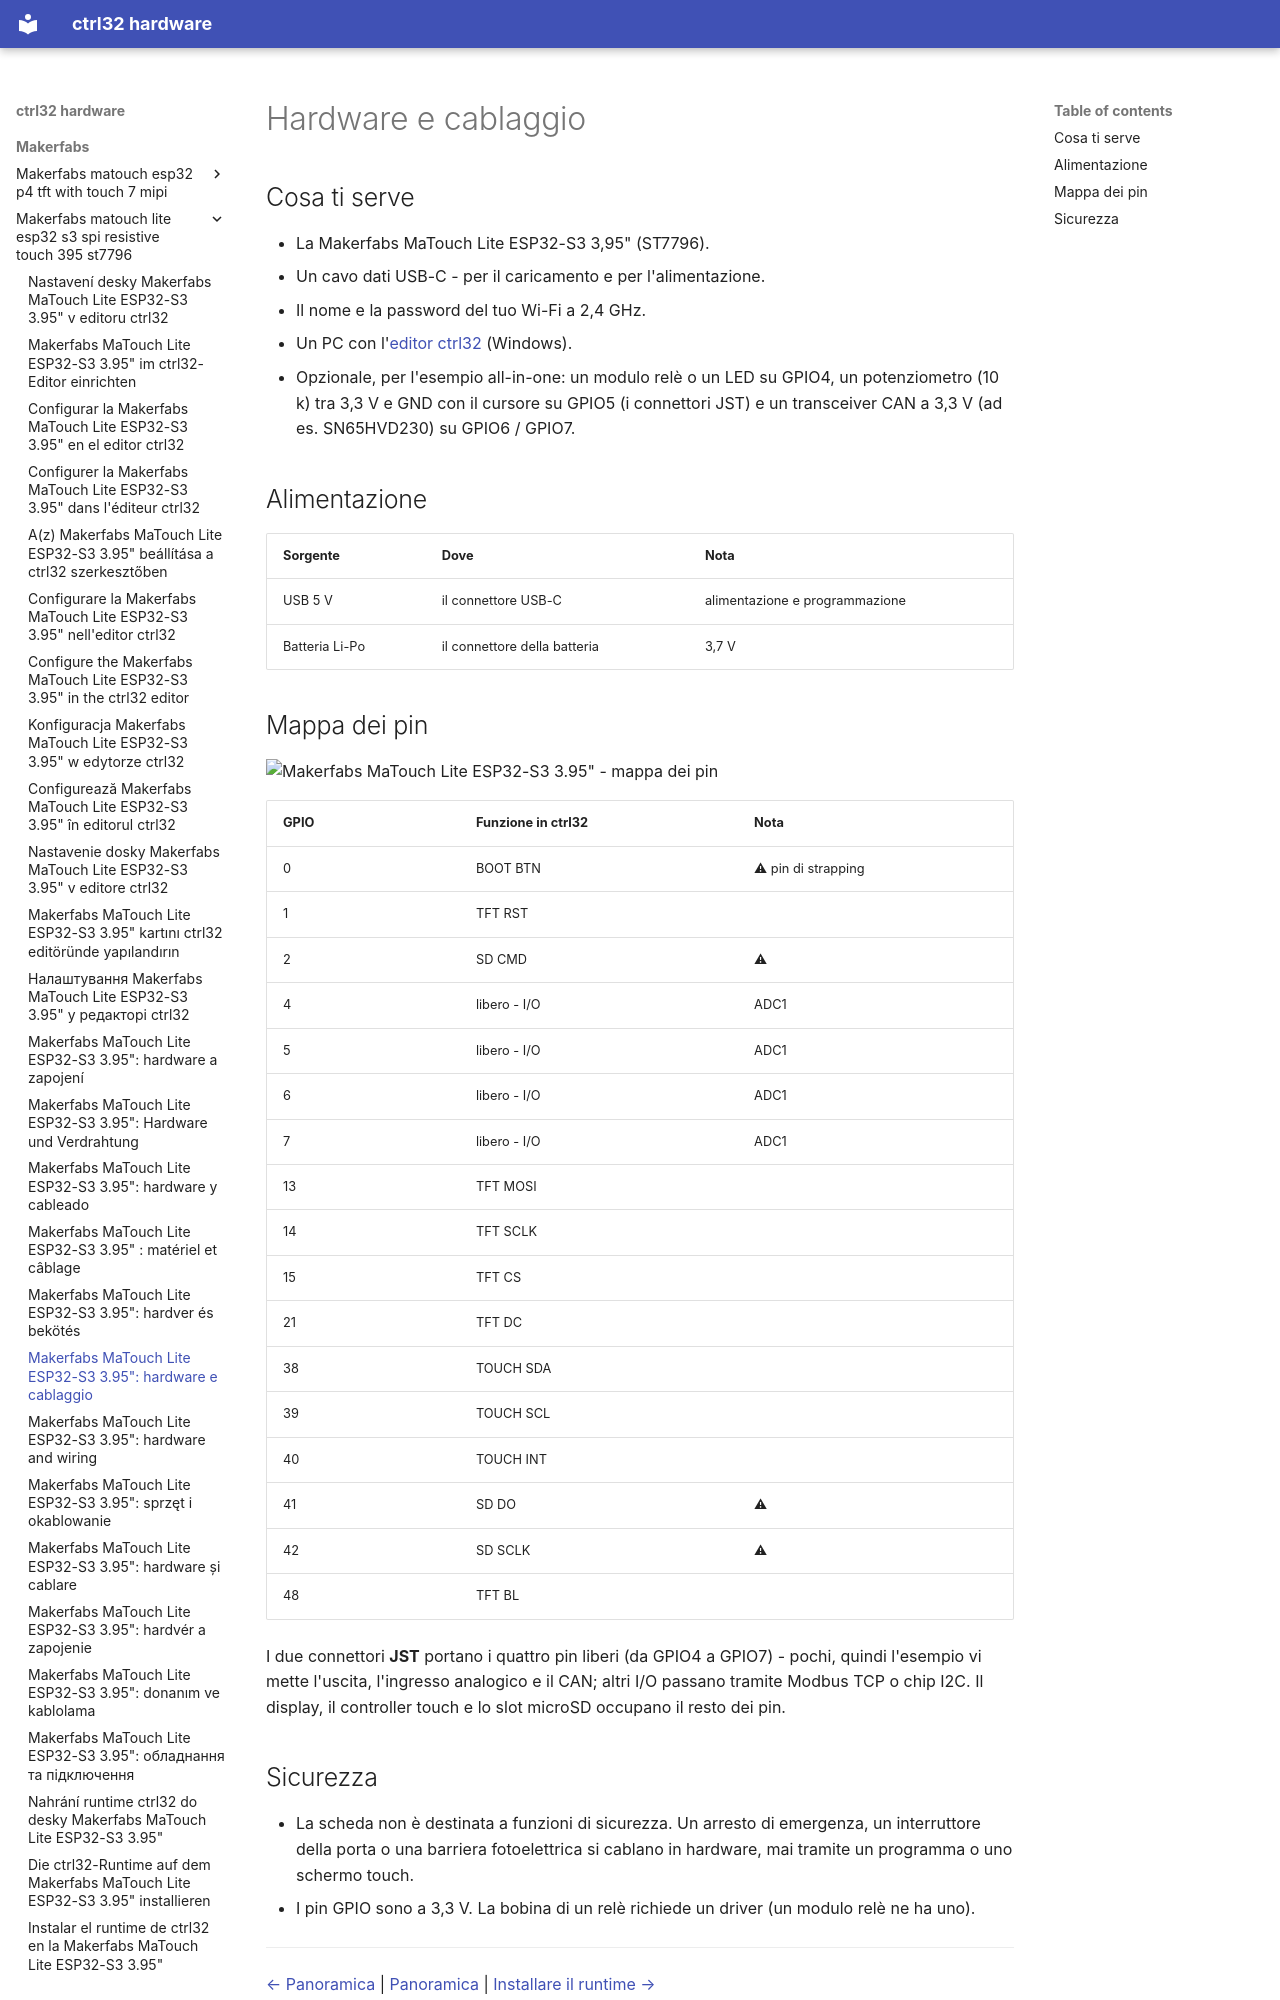

repository: ctrl32/hardware · page: makerfabs/makerfabs-matouch-lite-esp32-s3-spi-resistive-touch-395-st7796/hardware.it/index.html · generator: mkdocs

---
title: 'Makerfabs MaTouch Lite ESP32-S3 3.95": hardware e cablaggio'
slug: hardware
sidebar_position: 20
image: pinout/pinout.png
image_alt: Makerfabs MaTouch Lite ESP32-S3 3.95" - mappa dei pin
tags:
- esp32-s3
- display
- touch
- hmi
- wifi
- makerfabs
---

# Hardware e cablaggio

## Cosa ti serve

- La Makerfabs MaTouch Lite ESP32-S3 3,95" (ST7796).
- Un cavo dati USB-C - per il caricamento e per l'alimentazione.
- Il nome e la password del tuo Wi-Fi a 2,4 GHz.
- Un PC con l'[editor ctrl32](https://ctrl32.com/download/) (Windows).
- Opzionale, per l'esempio all-in-one: un modulo relè o un LED su GPIO4, un potenziometro (10 k) tra 3,3 V e GND con il cursore su GPIO5 (i connettori JST) e un transceiver CAN a 3,3 V (ad es. SN65HVD230) su GPIO6 / GPIO7.

## Alimentazione

| Sorgente | Dove | Nota |
|---|---|---|
| USB 5 V | il connettore USB-C | alimentazione e programmazione |
| Batteria Li-Po | il connettore della batteria | 3,7 V |

## Mappa dei pin

![Makerfabs MaTouch Lite ESP32-S3 3.95" - mappa dei pin](pinout/pinout.png)

| GPIO | Funzione in ctrl32 | Nota |
|---|---|---|
| 0 | BOOT BTN | ⚠ pin di strapping |
| 1 | TFT RST |  |
| 2 | SD CMD | ⚠  |
| 4 | libero - I/O | ADC1 |
| 5 | libero - I/O | ADC1 |
| 6 | libero - I/O | ADC1 |
| 7 | libero - I/O | ADC1 |
| 13 | TFT MOSI |  |
| 14 | TFT SCLK |  |
| 15 | TFT CS |  |
| 21 | TFT DC |  |
| 38 | TOUCH SDA |  |
| 39 | TOUCH SCL |  |
| 40 | TOUCH INT |  |
| 41 | SD DO | ⚠  |
| 42 | SD SCLK | ⚠  |
| 48 | TFT BL |  |

I due connettori **JST** portano i quattro pin liberi (da GPIO4 a GPIO7) -
pochi, quindi l'esempio vi mette l'uscita, l'ingresso analogico e il CAN;
altri I/O passano tramite Modbus TCP o chip I2C. Il display, il
controller touch e lo slot microSD occupano il resto dei pin.
